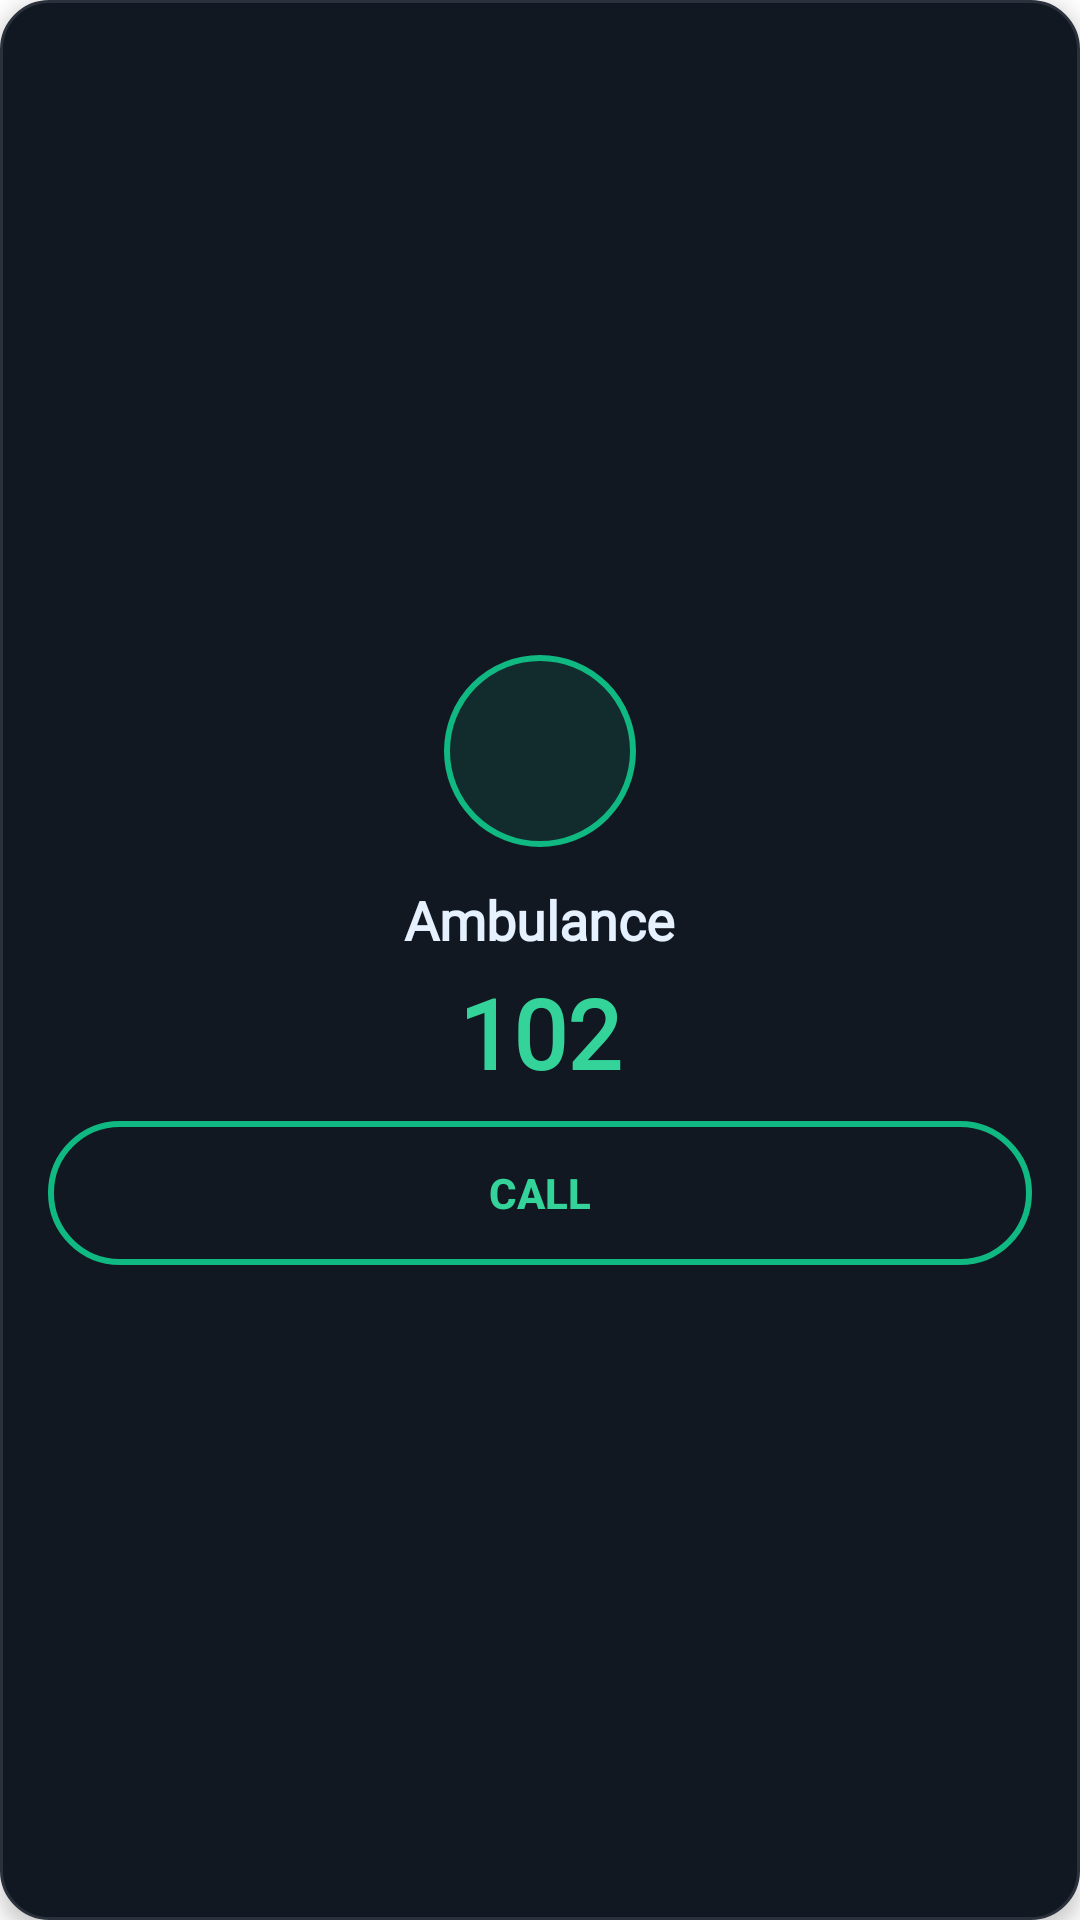

Layout XML and referenced resources for this Android screen:
<!-- AndroidManifest.xml: application theme Theme.FloodAlert -->
<!-- res/layout/card_emergency_contact_green.xml -->
<?xml version="1.0" encoding="utf-8"?>
<LinearLayout xmlns:android="http://schemas.android.com/apk/res/android"
    xmlns:app="http://schemas.android.com/apk/res-auto"
    android:layout_width="match_parent"
    android:layout_height="wrap_content"
    android:orientation="vertical"
    android:padding="16dp"
    android:background="@drawable/card_dark_rounded_contact"
    android:gravity="center"
    android:clickable="true"
    android:focusable="true"
    android:elevation="4dp">

    <FrameLayout
        android:layout_width="64dp"
        android:layout_height="64dp"
        android:layout_marginBottom="12dp"
        android:background="@drawable/circle_primary_green_accent" android:layout_gravity="center">

        <ImageView
            android:layout_width="40dp"
            android:layout_height="40dp"
            android:layout_gravity="center"
            android:src="@drawable/ic_baseline_safety_24"
            app:tint="#10b981"
            android:contentDescription="Ambulance Icon"/>
    </FrameLayout>

    <TextView
        android:layout_width="wrap_content"
        android:layout_height="wrap_content"
        android:text="Ambulance"
        android:textColor="#E6F1FF"
        android:textSize="18sp"
        android:textStyle="bold"
        android:fontFamily="@font/manrope"/>

    <TextView
        android:layout_width="wrap_content"
        android:layout_height="wrap_content"
        android:text="102"
        android:textColor="#34d399"
        android:textSize="32sp"
        android:textStyle="bold"
        android:fontFamily="@font/manrope"
        android:layout_marginTop="4dp"
        android:layout_marginBottom="8dp"/>

    <Button
        android:layout_width="match_parent"
        android:layout_height="wrap_content"
        android:text="CALL"
        android:textColor="#34d399"
        android:background="@drawable/button_outline_green" android:textSize="14sp"
        android:textStyle="bold"/>

</LinearLayout>
<!-- resources referenced by this layout -->
<resources>
  <!-- drawable button_outline_green (drawable) -->
  <?xml version="1.0" encoding="utf-8"?>
  <shape xmlns:android="http://schemas.android.com/apk/res/android"
      android:shape="rectangle">
  
      <solid android:color="@android:color/transparent" />
  
      <stroke
          android:width="2dp"
          android:color="#10B981" />
  
      <corners android:radius="999dp" />
  </shape>
  <!-- drawable card_dark_rounded_contact (drawable) -->
  <?xml version="1.0" encoding="utf-8"?>
  <shape xmlns:android="http://schemas.android.com/apk/res/android"
      android:shape="rectangle">
  
      <solid android:color="#121822" />
  
      <corners android:radius="16dp" />
  
      <stroke
          android:width="1dp"
          android:color="#2A303C" />
  </shape>
  <!-- drawable circle_primary_green_accent (drawable) -->
  <?xml version="1.0" encoding="utf-8"?>
  <shape xmlns:android="http://schemas.android.com/apk/res/android"
      android:shape="oval"> <solid android:color="#1F10B981" />
  
      <stroke
          android:width="2dp"
          android:color="#10B981"
          android:dashWidth="0dp"
          android:dashGap="0dp"/>
  </shape>
  <style name="Theme.FloodAlert" parent="Theme.MaterialComponents.DayNight.NoActionBar">
          
          <item name="colorPrimary">@color/purple_500</item>
          <item name="colorPrimaryVariant">@color/purple_700</item>
          <item name="colorOnPrimary">@color/white</item>
          <item name="colorSecondary">@color/teal_200</item>
          <item name="colorSecondaryVariant">@color/teal_700</item>
          <item name="colorOnSecondary">@color/black</item>
          <item name="android:statusBarColor">?attr/colorPrimaryVariant</item>
      </style>
  <color name="purple_500">#FF6200EE</color>
  <color name="purple_700">#FF3700B3</color>
  <color name="white">#FFFFFFFF</color>
  <color name="teal_200">#FF03DAC5</color>
  <color name="teal_700">#FF018786</color>
  <color name="black">#FF000000</color>
</resources>
